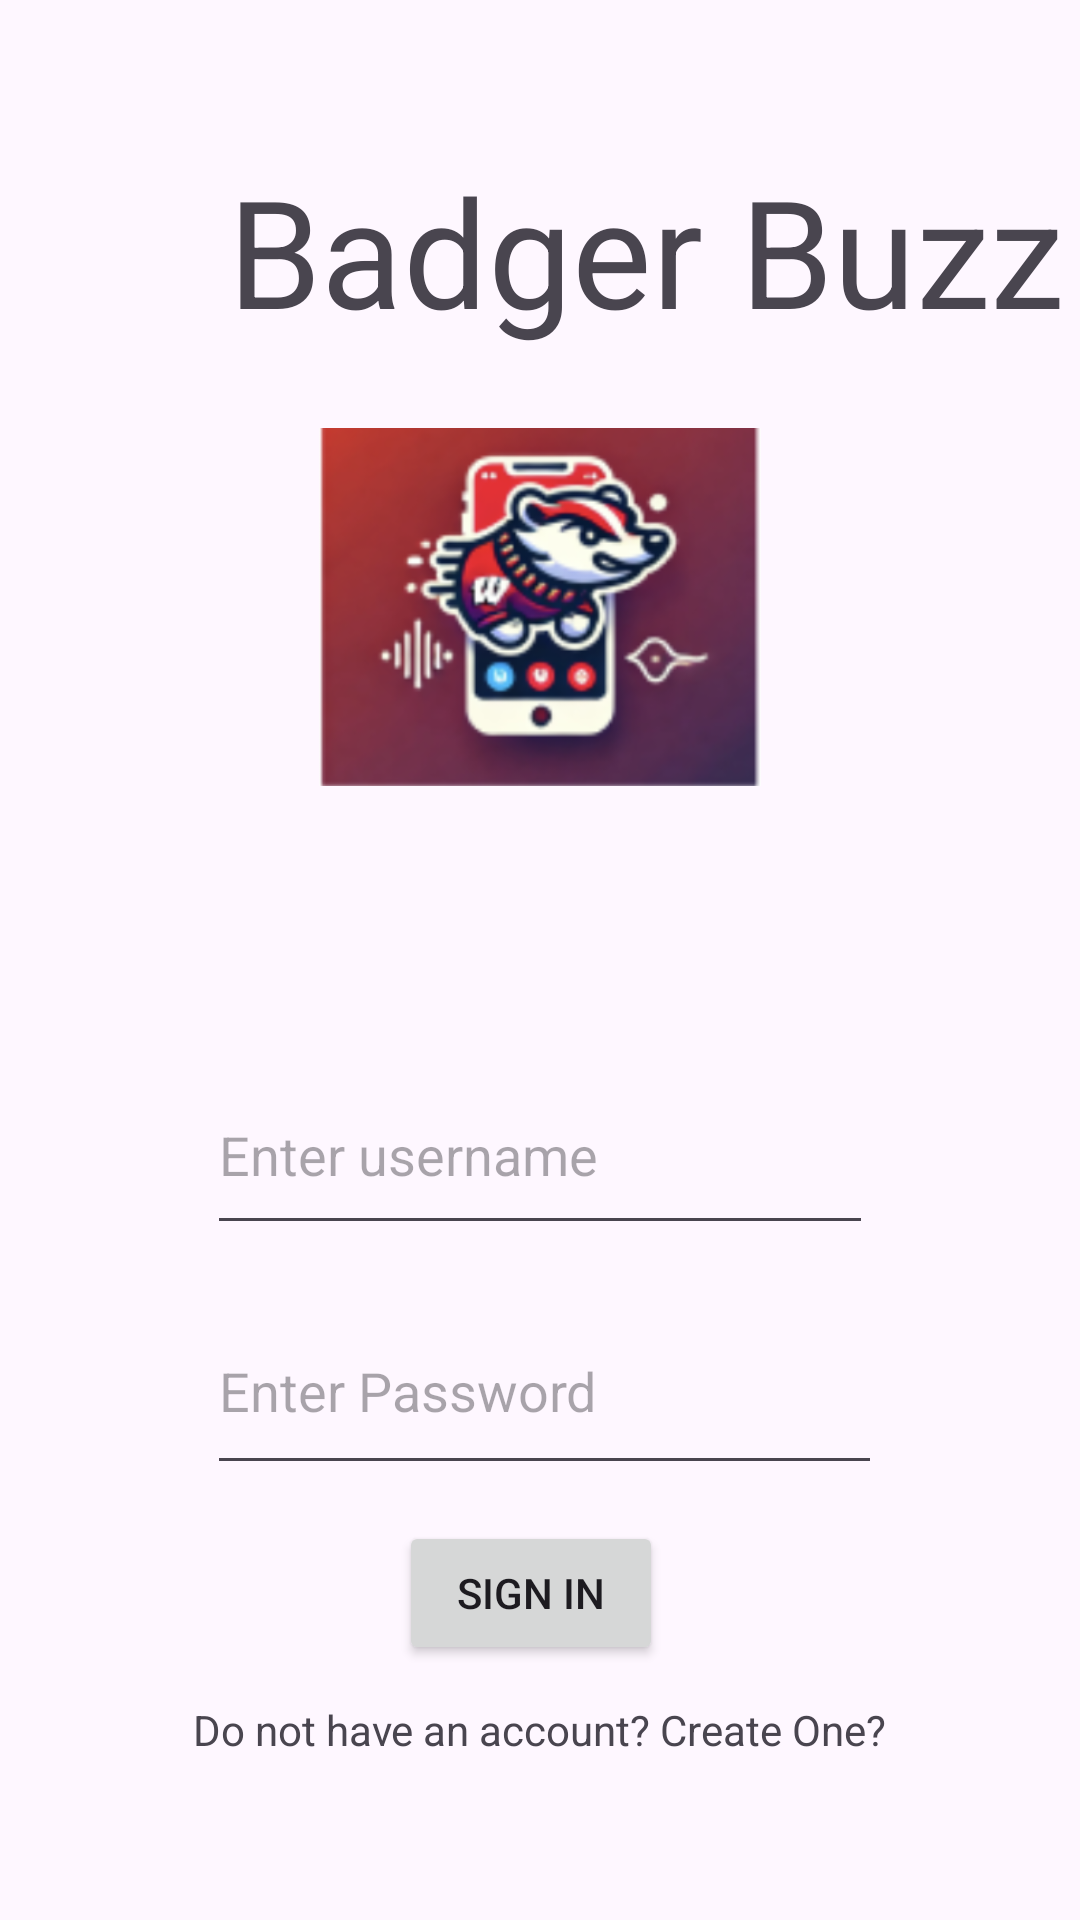

Write the Android layout XML for this screen, with the resource values it uses.
<!-- AndroidManifest.xml: application theme Theme.BadgerBuzz -->
<!-- res/layout/fragment_login.xml -->
<?xml version="1.0" encoding="utf-8"?>
<FrameLayout xmlns:android="http://schemas.android.com/apk/res/android"
    xmlns:app="http://schemas.android.com/apk/res-auto"
    xmlns:tools="http://schemas.android.com/tools"
    android:layout_width="match_parent"
    android:layout_height="match_parent"
    tools:context=".LoginFragment">

    <androidx.constraintlayout.widget.ConstraintLayout
        android:layout_width="match_parent"
        android:layout_height="match_parent">

        <TextView
            android:id="@+id/title"
            android:layout_width="wrap_content"
            android:layout_height="wrap_content"
            android:layout_marginStart="76dp"
            android:layout_marginTop="50dp"
            android:layout_marginBottom="26dp"
            android:text="Badger Buzz"
            android:textSize="50sp"
            app:layout_constraintBottom_toTopOf="@+id/imageView"
            app:layout_constraintStart_toStartOf="parent"
            app:layout_constraintTop_toTopOf="parent" />

        <ImageView
            android:id="@+id/imageView"
            android:layout_width="0dp"
            android:layout_height="0dp"
            android:layout_marginStart="62dp"
            android:layout_marginEnd="62dp"
            android:layout_marginBottom="378dp"
            android:src="@drawable/screenshot_2024_11_05_at_11_34_30am"
            app:layout_constraintBottom_toBottomOf="parent"
            app:layout_constraintEnd_toEndOf="parent"
            app:layout_constraintHorizontal_bias="1.0"
            app:layout_constraintStart_toStartOf="parent"
            app:layout_constraintTop_toBottomOf="@+id/title" />

        <EditText
            android:id="@+id/usernameLogin"
            android:layout_width="222dp"
            android:layout_height="63dp"
            android:layout_marginBottom="225dp"
            android:ems="10"
            android:hint="@string/username"
            android:inputType="text"
            app:layout_constraintBottom_toBottomOf="parent"

            app:layout_constraintEnd_toEndOf="parent"
            app:layout_constraintStart_toStartOf="parent" />

        <EditText
            android:id="@+id/passwordLogin"
            android:layout_width="225dp"
            android:layout_height="66dp"
            android:layout_marginTop="14dp"
            android:ems="10"
            android:hint="@string/EnterPassword"
            android:inputType="textPassword"
            app:layout_constraintStart_toStartOf="@+id/usernameLogin"
            app:layout_constraintTop_toBottomOf="@+id/usernameLogin" />

        <Button
            android:id="@+id/signUp"
            android:layout_width="wrap_content"
            android:layout_height="wrap_content"
            android:layout_marginStart="64dp"
            android:layout_marginTop="12dp"
            android:text="@string/SignUpButton"
            app:layout_constraintStart_toStartOf="@+id/passwordLogin"
            app:layout_constraintTop_toBottomOf="@+id/passwordLogin" />

        <TextView
            android:id="@+id/NoAccount"
            android:layout_width="wrap_content"
            android:layout_height="wrap_content"
            android:layout_marginTop="12dp"
            android:gravity="end"
            android:text="@string/NoAccount"
            app:layout_constraintEnd_toEndOf="parent"
            app:layout_constraintHorizontal_bias="0.497"
            app:layout_constraintStart_toStartOf="parent"
            app:layout_constraintTop_toBottomOf="@+id/signUp" />


    </androidx.constraintlayout.widget.ConstraintLayout>
</FrameLayout>
<!-- resources referenced by this layout -->
<resources>
  <!-- drawable screenshot_2024_11_05_at_11_34_30am: png bitmap (drawable, 132615 bytes) -->
  <string name="EnterPassword">Enter Password</string>
  <string name="NoAccount">Do not have an account? Create One?</string>
  <string name="SignUpButton">Sign in</string>
  <string name="username">Enter username</string>
  <style name="Theme.BadgerBuzz" parent="Base.Theme.BadgerBuzz" />
  <style name="Base.Theme.BadgerBuzz" parent="Theme.Material3.DayNight.NoActionBar">
          
          
      </style>
</resources>
